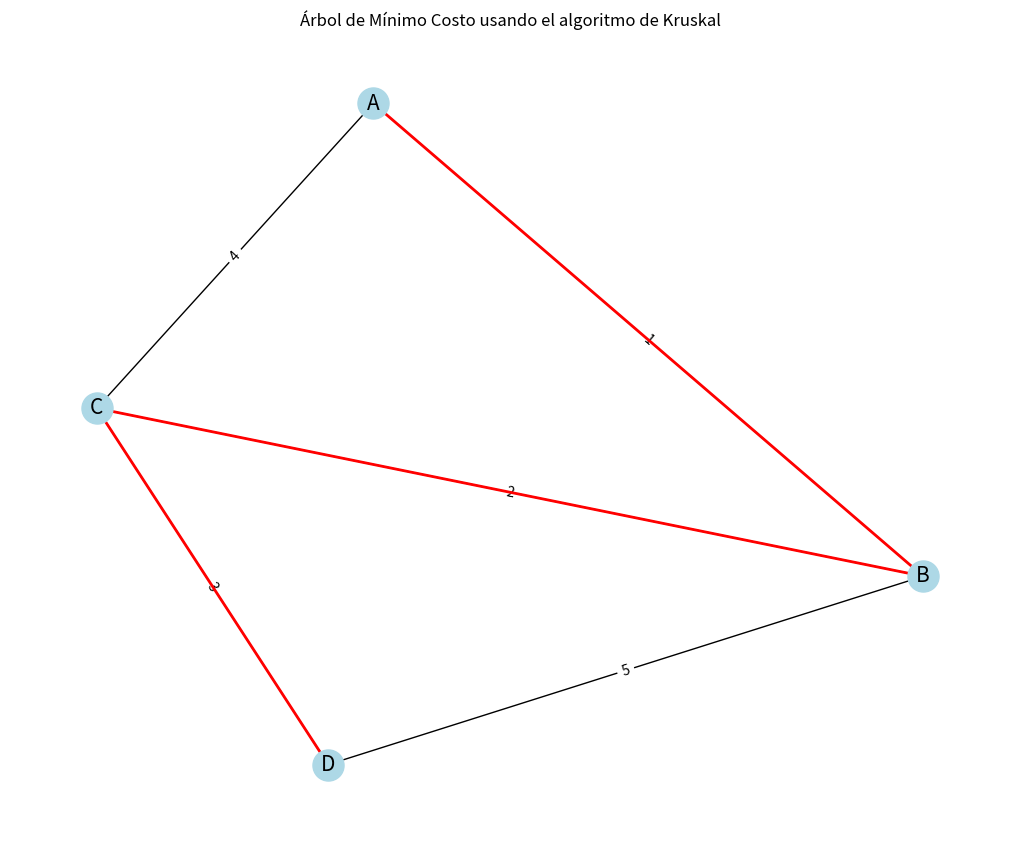
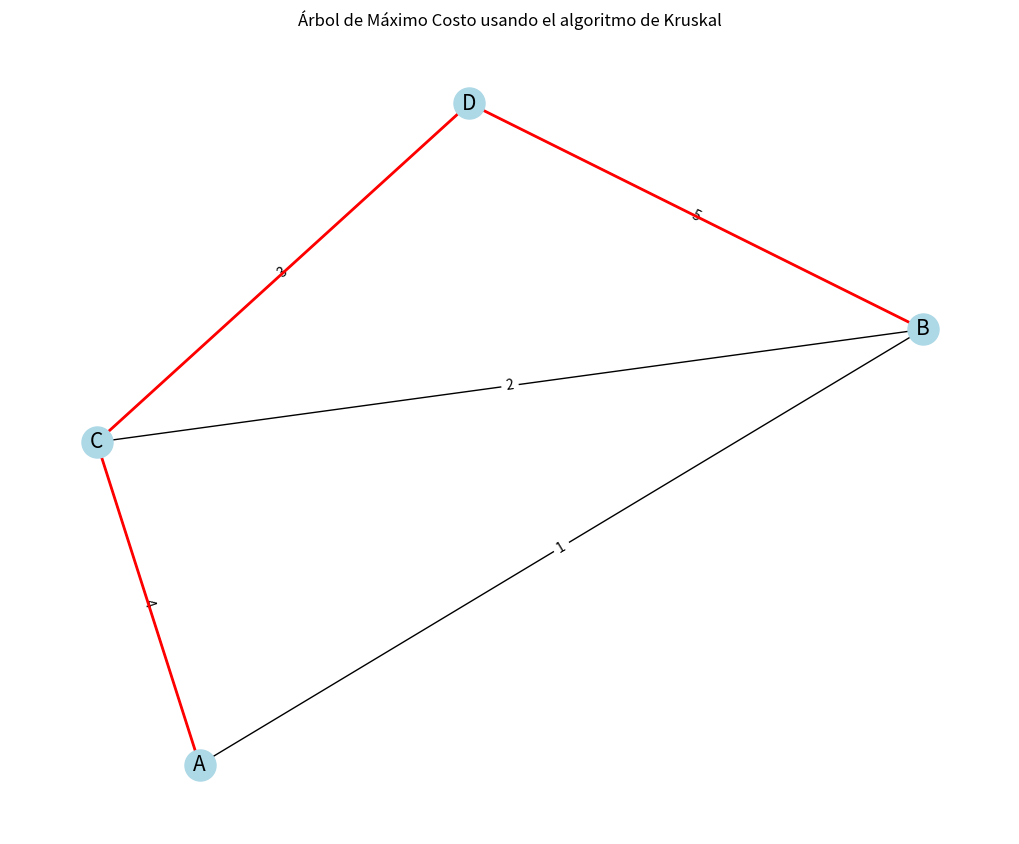

Here is the Python script that generated these plots, in order:
#Practica5: SIMULADOR ARBOL MAXIMO Y MINIMO COSTE KRUSKAL
#Alumno: Ivan Dominguez
#Registro: 21310234
#Grupo: 6E1

import networkx as nx  # Importa la biblioteca NetworkX para manejar grafos
import matplotlib.pyplot as plt  # Importa Matplotlib para la visualización gráfica

# Clase para manejar conjuntos disjuntos (Union-Find)
class DisjointSet:
    def __init__(self, vertices):
        # Inicializa cada vértice como un conjunto separado
        self.parent = {v: v for v in vertices}
        self.rank = {v: 0 for v in vertices}

    def find(self, item):
        # Encuentra el representante del conjunto al que pertenece el elemento 'item'
        if self.parent[item] == item:
            return item
        else:
            self.parent[item] = self.find(self.parent[item])  # Compresión de caminos
            return self.parent[item]

    def union(self, set1, set2):
        # Une dos conjuntos: el que contiene a 'set1' y el que contiene a 'set2'
        root1 = self.find(set1)
        root2 = self.find(set2)

        if root1 != root2:
            # Unión por rango para mantener el árbol plano
            if self.rank[root1] > self.rank[root2]:
                self.parent[root2] = root1
            else:
                self.parent[root1] = root2
                if self.rank[root1] == self.rank[root2]:
                    self.rank[root2] += 1

# Función para implementar el algoritmo de Kruskal
def kruskal(graph, max_cost=False):
    mst = []  # Lista para almacenar las aristas del Árbol de Mínimo/Máximo Costo
    total_weight = 0  # Variable para almacenar el peso total del árbol
    disjoint_set = DisjointSet(graph.nodes())  # Inicializa los conjuntos disjuntos

    # Obtiene las aristas del grafo y las ordena por peso
    edges = list(graph.edges(data=True))
    edges.sort(key=lambda x: x[2]['weight'], reverse=max_cost)

    for u, v, data in edges:
        # Si los vértices 'u' y 'v' no están en el mismo conjunto, añadir la arista al árbol
        if disjoint_set.find(u) != disjoint_set.find(v):
            disjoint_set.union(u, v)
            mst.append((u, v, data['weight']))
            total_weight += data['weight']

    return mst, total_weight  # Devuelve las aristas del árbol y su peso total

# Función para dibujar el grafo y el árbol generado
def draw_graph(graph, mst_edges, title):
    pos = nx.spring_layout(graph)  # Calcula la posición de los nodos para la visualización
    plt.figure(figsize=(10, 8))  # Configura el tamaño de la figura

    # Dibuja el grafo original
    nx.draw(graph, pos, with_labels=True, node_color='lightblue', node_size=500, font_size=15)
    labels = nx.get_edge_attributes(graph, 'weight')  # Obtiene los pesos de las aristas
    nx.draw_networkx_edge_labels(graph, pos, edge_labels=labels)  # Dibuja las etiquetas de los pesos

    # Resalta el Árbol de Mínimo o Máximo Costo
    mst_graph = nx.Graph()
    mst_graph.add_weighted_edges_from(mst_edges)
    nx.draw_networkx_edges(graph, pos, edgelist=mst_graph.edges(), width=2.0, edge_color='r')  # Dibuja las aristas del árbol en rojo
    
    plt.title(title)  # Añade un título a la figura
    plt.show()  # Muestra la figura

# Crear un grafo y añadir aristas con pesos
G = nx.Graph()
edges = [
    ('A', 'B', 1),  # Arista entre A y B con peso 1
    ('A', 'C', 4),  # Arista entre A y C con peso 4
    ('B', 'C', 2),  # Arista entre B y C con peso 2
    ('B', 'D', 5),  # Arista entre B y D con peso 5
    ('C', 'D', 3)   # Arista entre C y D con peso 3
]
G.add_weighted_edges_from(edges)  # Añade las aristas al grafo

# Encontrar el Árbol de Mínimo Costo usando el algoritmo de Kruskal
mst_edges, total_weight_mst = kruskal(G)
print(f"Peso total del Árbol de Mínimo Costo: {total_weight_mst}")  # Imprime el peso total del árbol
print("Aristas del Árbol de Mínimo Costo:")  # Imprime las aristas del árbol
for frm, to, weight in mst_edges:
    print(f"{frm} - {to}: {weight}")

# Dibujar el grafo y el Árbol de Mínimo Costo
draw_graph(G, mst_edges, "Árbol de Mínimo Costo usando el algoritmo de Kruskal")

# Encontrar el Árbol de Máximo Costo usando el algoritmo de Kruskal
max_cost_edges, total_weight_max = kruskal(G, max_cost=True)
print(f"Peso total del Árbol de Máximo Costo: {total_weight_max}")  # Imprime el peso total del árbol
print("Aristas del Árbol de Máximo Costo:")  # Imprime las aristas del árbol
for frm, to, weight in max_cost_edges:
    print(f"{frm} - {to}: {weight}")

# Dibujar el grafo y el Árbol de Máximo Costo
draw_graph(G, max_cost_edges, "Árbol de Máximo Costo usando el algoritmo de Kruskal")
